Dataset: data (GitHub, Balaji2508/HYBRID-CNN-LSTM-MODEL-FOR-VISUAL-AND-BEHAVIORAL-RABIES-DETECTION). Classes: normal, rabid.

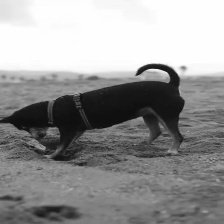
Label: rabid

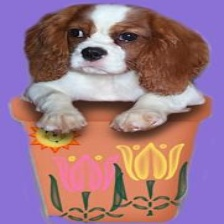
Label: normal

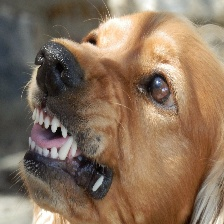
Label: rabid

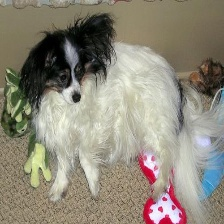
Label: normal
